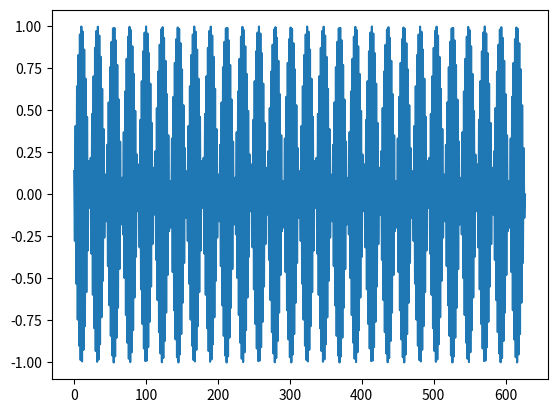

Write the Python code that produced this figure.
import numpy as np
import random as ran
import math
import matplotlib.pyplot as plt
def GeneratePureSineWave(frequency, Amplitude, Resolution, Length_In_Time):
    WaveY= np.array([])
    TimeX=np.array([])
    #Since we cant take fraction of a sample
    TotalSamples = round(Length_In_Time*Resolution)
    for Sample in range(TotalSamples):
        point = Amplitude*math.sin(2*np.pi*frequency*((Sample+1)/TotalSamples))
        WaveY = np.append(WaveY,point)
        TimeX = np.append(TimeX,Sample)
        
    SineWave = np.array([WaveY, TimeX])
    #print(WaveY)
    return SineWave

PureSine = GeneratePureSineWave(300, 1, 628, 1)
#print(PureSine[0])
plt.plot(PureSine[1], PureSine[0])
plt.show()


        
        
